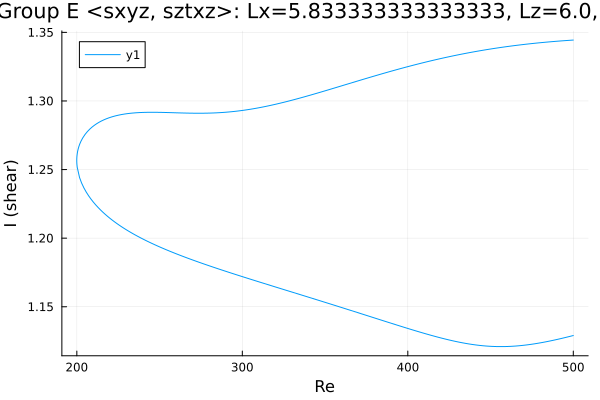

Source data for this figure (header and first rows):
Re, shear
500.0, 1.344
499.5, 1.344
498.1, 1.344
496.7, 1.344
495.3, 1.344
493.9, 1.344
492.4, 1.344
491, 1.344
489.6, 1.343
488.2, 1.343
486.8, 1.343
485.4, 1.343
484, 1.343
482.5, 1.343
481.1, 1.343
479.7, 1.342
478.3, 1.342
476.9, 1.342
475.5, 1.342
474.1, 1.342
472.6, 1.342
471.2, 1.341
469.8, 1.341
468.4, 1.341
467, 1.341
465.6, 1.341
464.2, 1.34
462.7, 1.34
461.3, 1.34
459.9, 1.34
458.5, 1.339
457.1, 1.339
455.7, 1.339
454.3, 1.339
452.8, 1.338
451.4, 1.338
450, 1.338
448.6, 1.338
447.2, 1.337
445.8, 1.337
444.4, 1.337
442.9, 1.336
441.5, 1.336
440.1, 1.336
438.7, 1.336
437.3, 1.335
435.9, 1.335
435.5, 1.335
434.1, 1.334
432.7, 1.334
431.3, 1.334
429.8, 1.333
428.4, 1.333
427, 1.333
425.6, 1.332
424.2, 1.332
422.8, 1.332
421.4, 1.331
419.9, 1.331
418.5, 1.331
... 443 more rows
